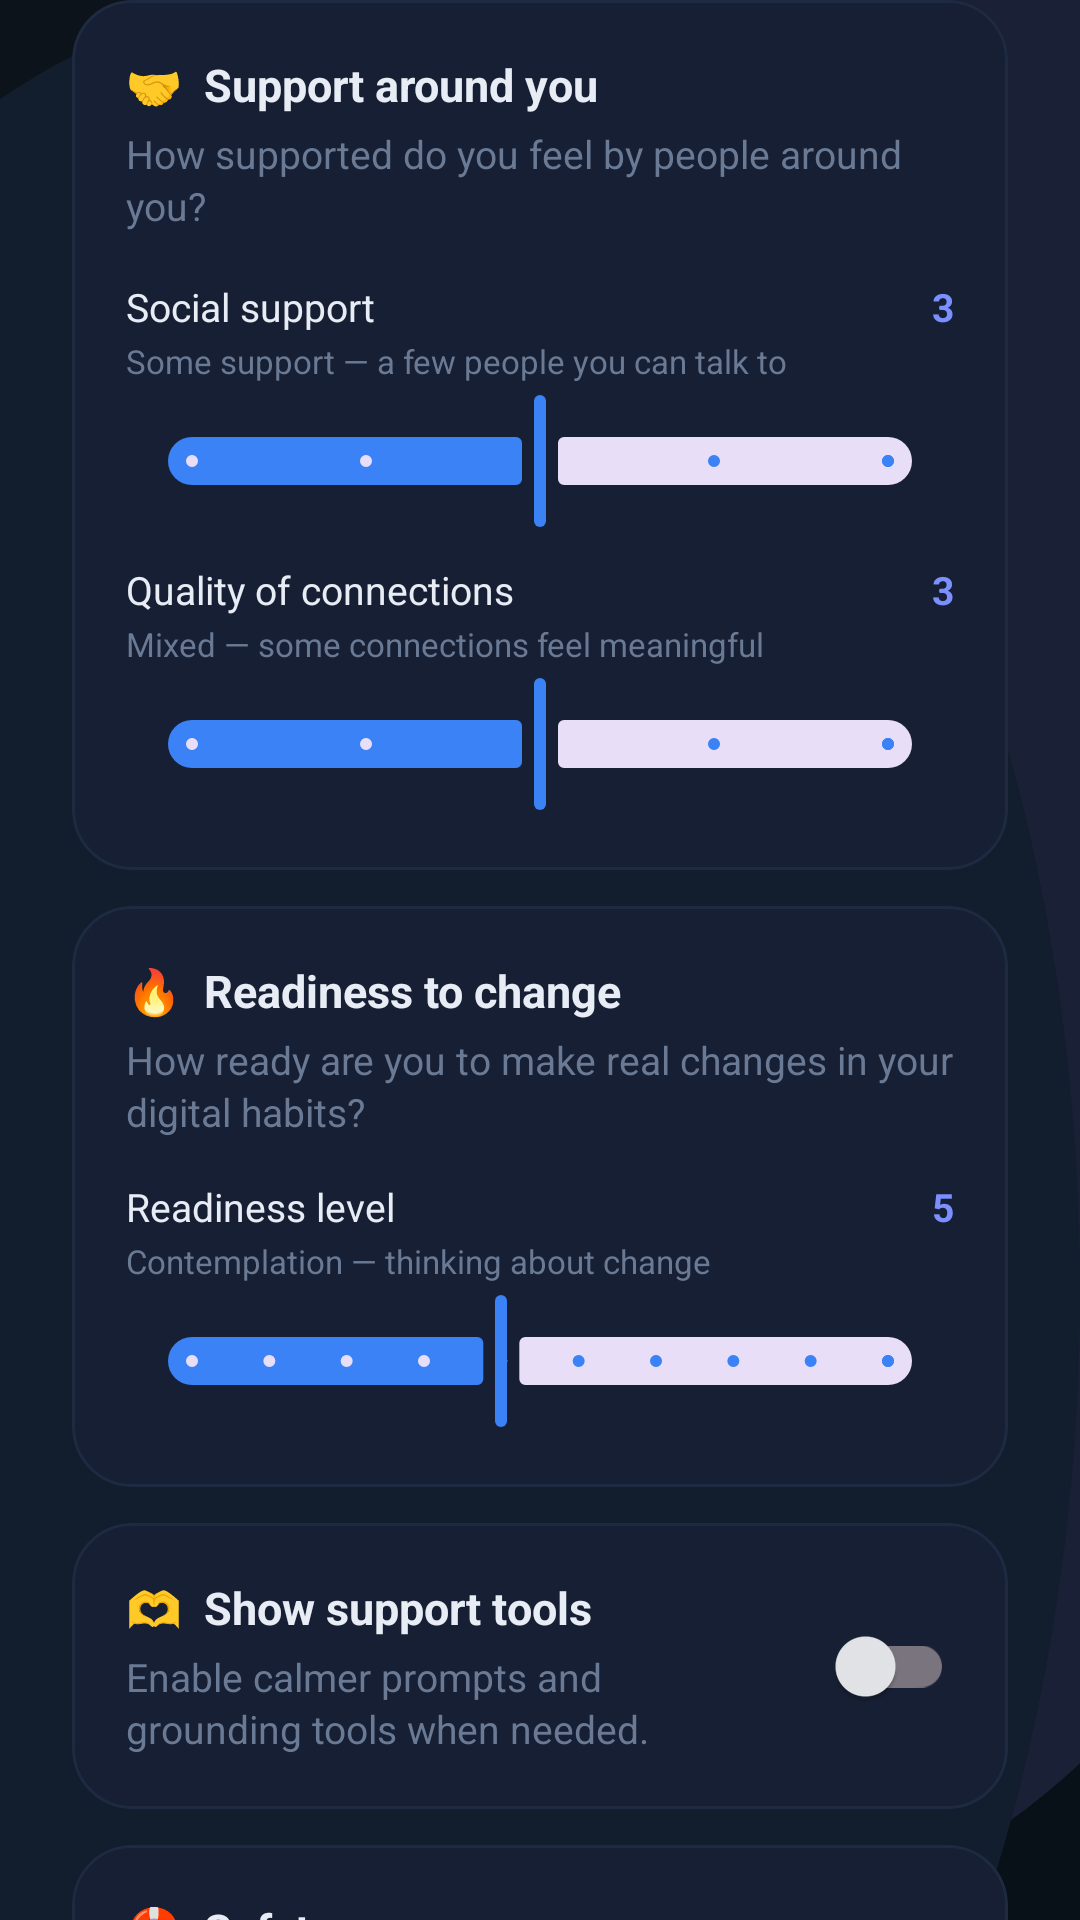

Reconstruct the res/layout file that produces this screen, plus the resources it refers to.
<!-- AndroidManifest.xml: application theme Theme.MindTraceAI -->
<!-- res/layout/onboarding_step_support.xml -->
<?xml version="1.0" encoding="utf-8"?>
<androidx.core.widget.NestedScrollView xmlns:android="http://schemas.android.com/apk/res/android"
    xmlns:app="http://schemas.android.com/apk/res-auto"
    android:layout_width="match_parent"
    android:layout_height="match_parent"
    android:clipToPadding="false"
    android:fillViewport="true"
    android:overScrollMode="never">
    <LinearLayout android:layout_width="match_parent" android:layout_height="wrap_content" android:orientation="vertical" android:paddingStart="24dp" android:paddingEnd="24dp" android:paddingBottom="16dp">

        <com.google.android.material.card.MaterialCardView style="@style/Onboarding.Card.Premium" android:layout_width="match_parent" android:layout_height="wrap_content" android:layout_marginBottom="12dp">
            <LinearLayout android:layout_width="match_parent" android:layout_height="wrap_content" android:orientation="vertical" android:padding="18dp">
                <TextView style="@style/Onboarding.Text.CardTitle" android:layout_width="wrap_content" android:layout_height="wrap_content" android:text="🤝  Support around you" />
                <TextView style="@style/Onboarding.Text.CardHelper" android:layout_width="match_parent" android:layout_height="wrap_content" android:layout_marginTop="4dp" android:text="How supported do you feel by people around you?" />
                <LinearLayout android:layout_width="match_parent" android:layout_height="wrap_content" android:layout_marginTop="16dp" android:gravity="center_vertical" android:orientation="horizontal">
                    <TextView style="@style/Onboarding.Text.SliderLabel" android:layout_width="0dp" android:layout_height="wrap_content" android:layout_weight="1" android:text="Social support" />
                    <TextView android:id="@+id/tv_support_value" style="@style/Onboarding.Text.SliderValue" android:layout_width="wrap_content" android:layout_height="wrap_content" android:text="3" />
                </LinearLayout>
                <TextView android:id="@+id/tv_support_desc" style="@style/Onboarding.Text.SliderHint" android:layout_width="match_parent" android:layout_height="wrap_content" android:layout_marginTop="2dp" android:text="Some support — a few people you can talk to" />
                <com.google.android.material.slider.Slider android:id="@+id/slider_social_support" android:layout_width="match_parent" android:layout_height="wrap_content" android:layout_marginTop="2dp" android:valueFrom="1" android:valueTo="5" android:stepSize="1" android:value="3" />

                
                <LinearLayout android:layout_width="match_parent" android:layout_height="wrap_content" android:layout_marginTop="10dp" android:gravity="center_vertical" android:orientation="horizontal">
                    <TextView style="@style/Onboarding.Text.SliderLabel" android:layout_width="0dp" android:layout_height="wrap_content" android:layout_weight="1" android:text="Quality of connections" />
                    <TextView android:id="@+id/tv_social_quality_value" style="@style/Onboarding.Text.SliderValue" android:layout_width="wrap_content" android:layout_height="wrap_content" android:text="3" />
                </LinearLayout>
                <TextView android:id="@+id/tv_social_quality_desc" style="@style/Onboarding.Text.SliderHint" android:layout_width="match_parent" android:layout_height="wrap_content" android:layout_marginTop="2dp" android:text="Mixed — some connections feel meaningful" />
                <com.google.android.material.slider.Slider android:id="@+id/slider_social_quality" android:layout_width="match_parent" android:layout_height="wrap_content" android:layout_marginTop="2dp" android:valueFrom="1" android:valueTo="5" android:stepSize="1" android:value="3" />
            </LinearLayout>
        </com.google.android.material.card.MaterialCardView>

        
        <com.google.android.material.card.MaterialCardView style="@style/Onboarding.Card.Premium" android:layout_width="match_parent" android:layout_height="wrap_content" android:layout_marginBottom="12dp">
            <LinearLayout android:layout_width="match_parent" android:layout_height="wrap_content" android:orientation="vertical" android:padding="18dp">
                <TextView style="@style/Onboarding.Text.CardTitle" android:layout_width="wrap_content" android:layout_height="wrap_content" android:text="🔥  Readiness to change" />
                <TextView style="@style/Onboarding.Text.CardHelper" android:layout_width="match_parent" android:layout_height="wrap_content" android:layout_marginTop="4dp" android:text="How ready are you to make real changes in your digital habits?" />
                <LinearLayout android:layout_width="match_parent" android:layout_height="wrap_content" android:layout_marginTop="14dp" android:gravity="center_vertical" android:orientation="horizontal">
                    <TextView style="@style/Onboarding.Text.SliderLabel" android:layout_width="0dp" android:layout_height="wrap_content" android:layout_weight="1" android:text="Readiness level" />
                    <TextView android:id="@+id/tv_readiness_value" style="@style/Onboarding.Text.SliderValue" android:layout_width="wrap_content" android:layout_height="wrap_content" android:text="5" />
                </LinearLayout>
                <TextView android:id="@+id/tv_readiness_desc" style="@style/Onboarding.Text.SliderHint" android:layout_width="match_parent" android:layout_height="wrap_content" android:layout_marginTop="2dp" android:text="Contemplation — thinking about change" />
                <com.google.android.material.slider.Slider android:id="@+id/slider_readiness" android:layout_width="match_parent" android:layout_height="wrap_content" android:layout_marginTop="2dp" android:valueFrom="1" android:valueTo="10" android:stepSize="1" android:value="5" />
            </LinearLayout>
        </com.google.android.material.card.MaterialCardView>

        <com.google.android.material.card.MaterialCardView style="@style/Onboarding.Toggle.Card" android:layout_width="match_parent" android:layout_height="wrap_content" android:layout_marginBottom="12dp">
            <LinearLayout android:layout_width="match_parent" android:layout_height="wrap_content" android:gravity="center_vertical" android:orientation="horizontal" android:padding="18dp">
                <LinearLayout android:layout_width="0dp" android:layout_height="wrap_content" android:layout_weight="1" android:orientation="vertical">
                    <TextView style="@style/Onboarding.Text.CardTitle" android:layout_width="wrap_content" android:layout_height="wrap_content" android:text="🫶  Show support tools" />
                    <TextView style="@style/Onboarding.Text.CardHelper" android:layout_width="match_parent" android:layout_height="wrap_content" android:layout_marginTop="4dp" android:text="Enable calmer prompts and grounding tools when needed." />
                </LinearLayout>
                <com.google.android.material.switchmaterial.SwitchMaterial
                    android:id="@+id/switch_support_needed"
                    android:layout_width="wrap_content"
                    android:layout_height="wrap_content"
                    android:layout_marginStart="12dp" />
            </LinearLayout>
        </com.google.android.material.card.MaterialCardView>

        <com.google.android.material.card.MaterialCardView style="@style/Onboarding.Toggle.Card" android:layout_width="match_parent" android:layout_height="wrap_content">
            <LinearLayout android:layout_width="match_parent" android:layout_height="wrap_content" android:gravity="center_vertical" android:orientation="horizontal" android:padding="18dp">
                <LinearLayout android:layout_width="0dp" android:layout_height="wrap_content" android:layout_weight="1" android:orientation="vertical">
                    <TextView style="@style/Onboarding.Text.CardTitle" android:layout_width="wrap_content" android:layout_height="wrap_content" android:text="🛟  Safety resources" />
                    <TextView style="@style/Onboarding.Text.CardHelper" android:layout_width="match_parent" android:layout_height="wrap_content" android:layout_marginTop="4dp" android:text="Keeps help-oriented resources easier to reach if patterns suggest it." />
                </LinearLayout>
                <com.google.android.material.switchmaterial.SwitchMaterial
                    android:id="@+id/switch_safety_support"
                    android:layout_width="wrap_content"
                    android:layout_height="wrap_content"
                    android:layout_marginStart="12dp"
                    android:checked="true" />
            </LinearLayout>
        </com.google.android.material.card.MaterialCardView>
    </LinearLayout>
</androidx.core.widget.NestedScrollView>
<!-- resources referenced by this layout -->
<resources>
  <style name="Onboarding.Text.CardHelper">
          <item name="android:textSize">13sp</item>
          <item name="android:textColor">@color/onboarding_helper</item>
          <item name="android:lineSpacingExtra">2dp</item>
      </style>
  <style name="Onboarding.Text.CardTitle">
          <item name="android:textSize">15sp</item>
          <item name="android:textColor">@color/onboarding_heading</item>
          <item name="android:textStyle">bold</item>
      </style>
  <style name="Onboarding.Text.SliderHint">
          <item name="android:textSize">11sp</item>
          <item name="android:textColor">@color/onboarding_helper</item>
      </style>
  <style name="Onboarding.Text.SliderLabel">
          <item name="android:textSize">13sp</item>
          <item name="android:textColor">@color/onboarding_heading</item>
          <item name="android:textStyle">normal</item>
      </style>
  <style name="Onboarding.Text.SliderValue">
          <item name="android:textSize">13sp</item>
          <item name="android:textColor">@color/onboarding_accent</item>
          <item name="android:textStyle">bold</item>
      </style>
  <style name="Onboarding.Toggle.Card" parent="Widget.Material3.CardView.Filled">
          <item name="cardBackgroundColor">@color/onboarding_card_bg</item>
          <item name="cardCornerRadius">20dp</item>
          <item name="cardElevation">0dp</item>
          <item name="strokeColor">@color/onboarding_card_stroke</item>
          <item name="strokeWidth">1dp</item>
      </style>
  <color name="onboarding_card_bg">#161F33</color>
  <color name="onboarding_card_stroke">#1E2A42</color>
  <color name="onboarding_helper">#6B7A94</color>
  <color name="onboarding_heading">#E8ECF4</color>
  <color name="onboarding_accent">#7C8FFF</color>
  <color name="primary">#3B82F6</color>
  <color name="white">#FFFFFF</color>
  <color name="secondary">#38BDF8</color>
  <color name="surface">#121821</color>
  <color name="text_main">#E5E7EB</color>
  <color name="surface_variant">#18212D</color>
  <color name="text_secondary">#9CA3AF</color>
  <color name="background">#0B0F14</color>
  <style name="MindTraceCard" parent="Widget.Material3.CardView.Filled">
          <item name="cardBackgroundColor">@color/surface</item>
          <item name="cardCornerRadius">20dp</item>
          <item name="cardElevation">8dp</item>
          <item name="strokeColor">@color/outline</item>
          <item name="strokeWidth">1dp</item>
      </style>
  <style name="MindTraceToolbar" parent="Widget.Material3.Toolbar">
          <item name="android:background">@android:color/transparent</item>
          <item name="subtitleTextColor">@color/text_secondary</item>
          <item name="titleTextColor">@color/text_main</item>
      </style>
  <color name="outline">#1F2937</color>
  <style name="MindTraceBottomNavActiveIndicator" parent="Widget.Material3.BottomNavigationView.ActiveIndicator">
          <item name="android:width">56dp</item>
          <item name="android:height">32dp</item>
          <item name="shapeAppearance">@style/MindTraceBottomNavIndicatorShape</item>
          <item name="android:color">#1A3B82F6</item>
      </style>
  <style name="MindTraceBottomNavTextActive" parent="TextAppearance.Material3.LabelMedium">
          <item name="android:textSize">11sp</item>
          <item name="android:textStyle">bold</item>
          <item name="android:letterSpacing">0.02</item>
      </style>
  <style name="MindTraceBottomNavTextInactive" parent="TextAppearance.Material3.LabelMedium">
          <item name="android:textSize">11sp</item>
          <item name="android:textStyle">normal</item>
          <item name="android:letterSpacing">0.01</item>
      </style>
  <style name="MindTraceBottomNavIndicatorShape" parent="ShapeAppearance.Material3.Corner.Full">
          <item name="cornerFamily">rounded</item>
          <item name="cornerSize">16dp</item>
      </style>
</resources>
